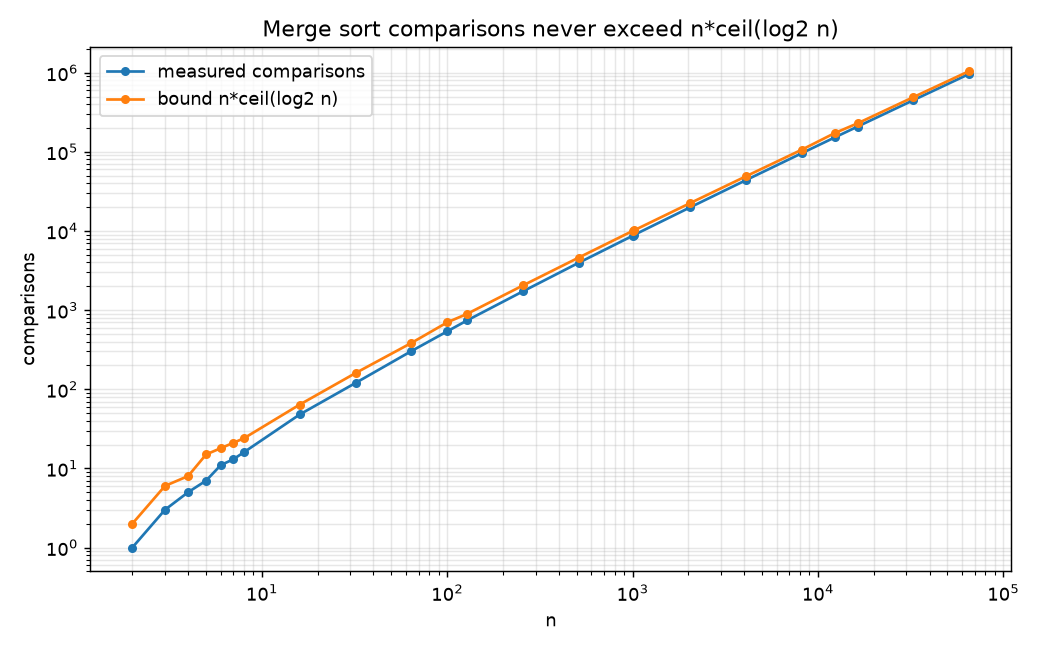

Values plotted in this chart, from the file beside it:
n, comparisons, n*ceil(log2 n), ratio
1, 0, 0, 0
2, 1, 2, 0.5
3, 3, 6, 0.5
4, 5, 8, 0.625
5, 7, 15, 0.467
6, 11, 18, 0.611
7, 13, 21, 0.619
8, 16, 24, 0.667
16, 48, 64, 0.75
32, 120, 160, 0.75
64, 303, 384, 0.789
100, 539, 700, 0.77
128, 741, 896, 0.827
256, 1725, 2048, 0.842
512, 3962, 4608, 0.86
1000, 8684, 10000, 0.868
1024, 8963, 10240, 0.875
2048, 19922, 22528, 0.884
4096, 43958, 49152, 0.894
8192, 96173, 106496, 0.903
12345, 152371, 172830, 0.882
16384, 208709, 229376, 0.91
32768, 450114, 491520, 0.916
65536, 965657, 1048576, 0.921
